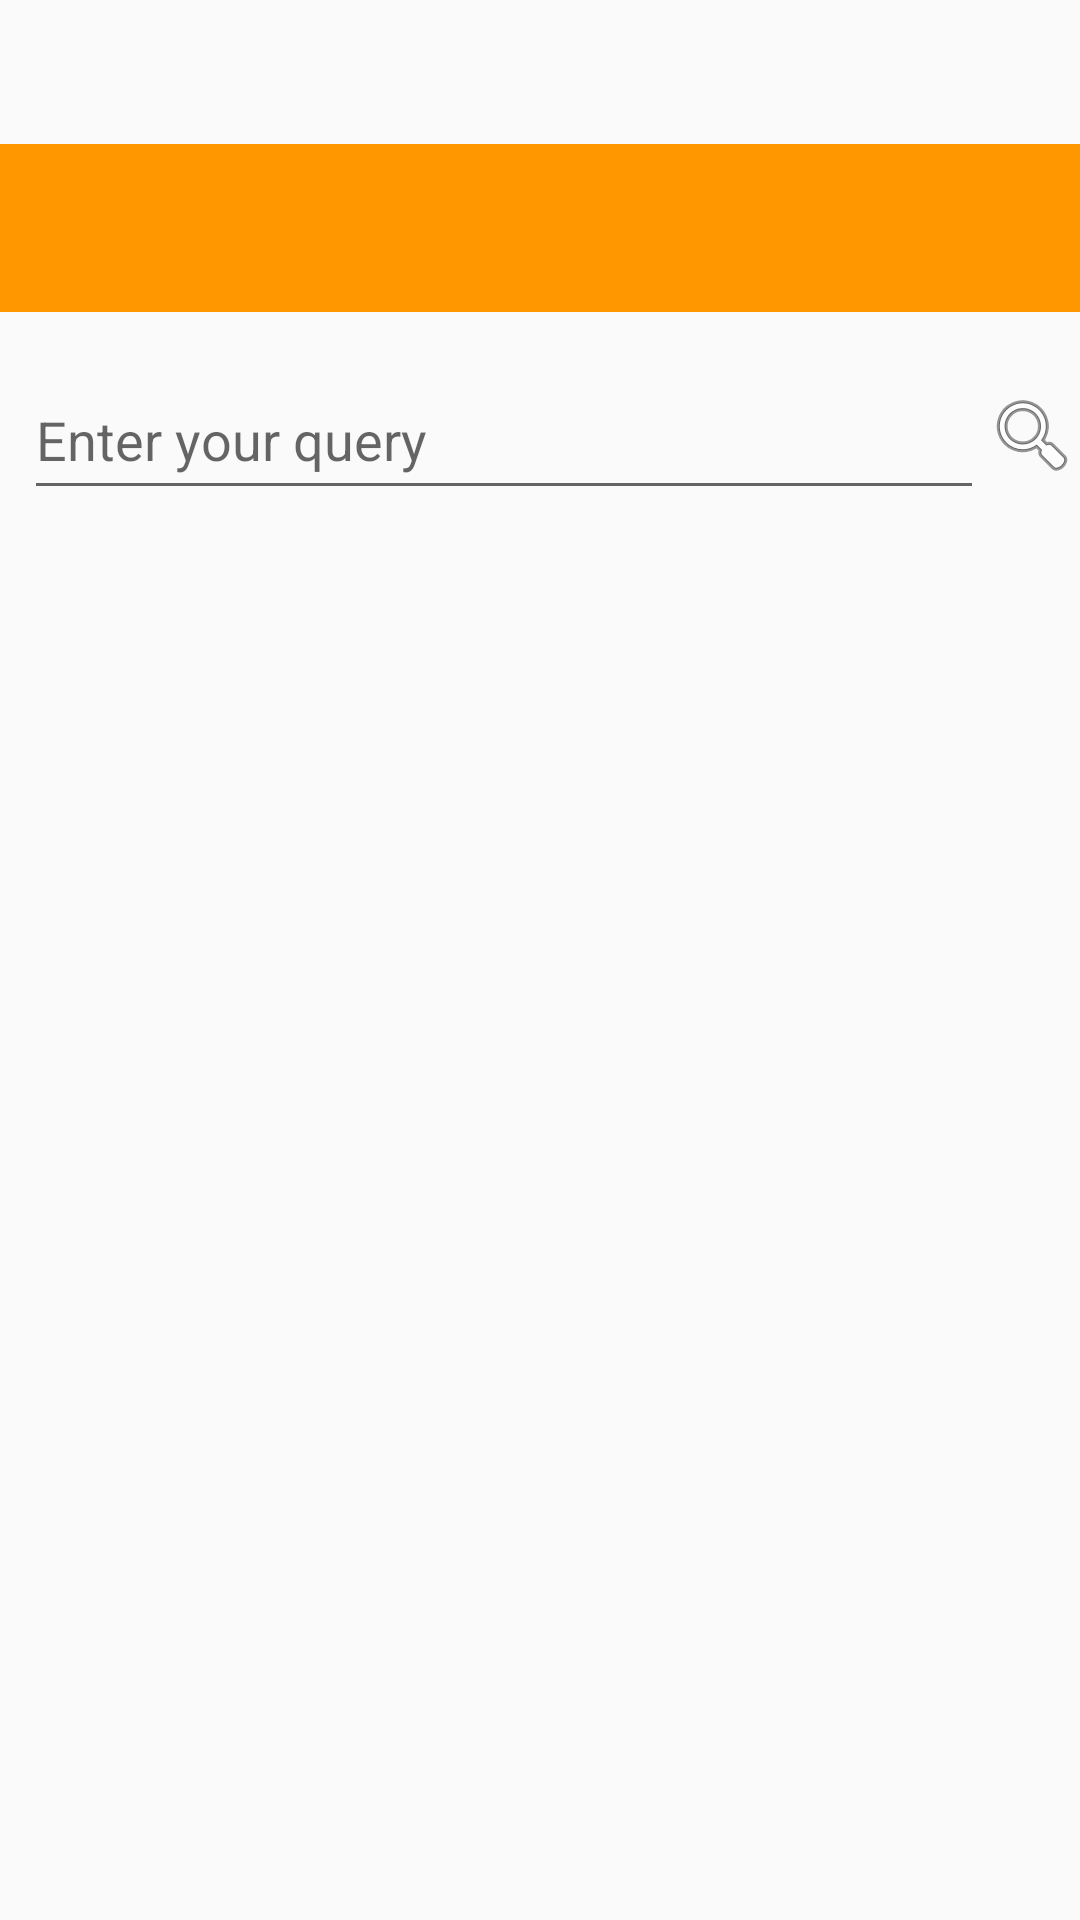

Produce the Android XML layout that renders to this screen, including the resource entries it uses.
<!-- AndroidManifest.xml: application theme Theme.AppCompat.Light.NoActionBar -->
<!-- res/layout/activity_main.xml -->
<?xml version="1.0" encoding="utf-8"?>
<androidx.constraintlayout.widget.ConstraintLayout xmlns:app="http://schemas.android.com/apk/res-auto"
    xmlns:tools="http://schemas.android.com/tools"
    android:layout_width="match_parent"
    android:layout_height="match_parent"
    xmlns:android="http://schemas.android.com/apk/res/android">

    <androidx.appcompat.widget.Toolbar
        android:id="@+id/toolbar"
        android:layout_width="match_parent"
        android:layout_height="wrap_content"
        android:layout_marginTop="48dp"
        android:background="#FF9800"
        android:minHeight="?attr/actionBarSize"
        android:theme="?attr/actionBarTheme"
        app:layout_constraintEnd_toEndOf="parent"
        app:layout_constraintHorizontal_bias="0.0"
        app:layout_constraintStart_toStartOf="parent"
        app:layout_constraintTop_toTopOf="parent" />

    <ProgressBar
        android:id="@+id/progressBar"
        style="?android:attr/progressBarStyle"
        android:layout_width="wrap_content"
        android:layout_height="wrap_content"
        android:visibility="invisible"
        app:layout_constraintBottom_toBottomOf="parent"
        app:layout_constraintEnd_toEndOf="parent"
        app:layout_constraintStart_toStartOf="parent"
        app:layout_constraintTop_toTopOf="parent" />

    <EditText
        android:id="@+id/editTextSearch"
        android:layout_width="0dp"
        android:layout_height="50dp"
        android:layout_marginStart="8dp"
        android:layout_marginTop="16dp"
        android:ems="10"
        android:hint="Enter your query"
        android:inputType="text"
        app:layout_constraintEnd_toStartOf="@+id/imageViewSearch"
        app:layout_constraintHorizontal_bias="0.0"
        app:layout_constraintStart_toStartOf="@+id/recyclerView"
        app:layout_constraintTop_toBottomOf="@+id/toolbar" />

    <androidx.recyclerview.widget.RecyclerView
        android:id="@+id/recyclerView"
        android:layout_width="0dp"
        android:layout_height="0dp"
        app:layout_constraintBottom_toBottomOf="parent"
        app:layout_constraintEnd_toEndOf="parent"
        app:layout_constraintHorizontal_bias="0.0"
        app:layout_constraintStart_toStartOf="parent"
        app:layout_constraintTop_toBottomOf="@+id/editTextSearch" />

    <ImageView
        android:id="@+id/imageViewSearch"
        android:layout_width="wrap_content"
        android:layout_height="wrap_content"
        app:layout_constraintBottom_toBottomOf="@+id/editTextSearch"
        app:layout_constraintEnd_toEndOf="parent"
        app:layout_constraintTop_toTopOf="@+id/editTextSearch"
        app:srcCompat="@android:drawable/ic_menu_search" />

</androidx.constraintlayout.widget.ConstraintLayout>
<!-- resources referenced by this layout -->
<resources>

</resources>
